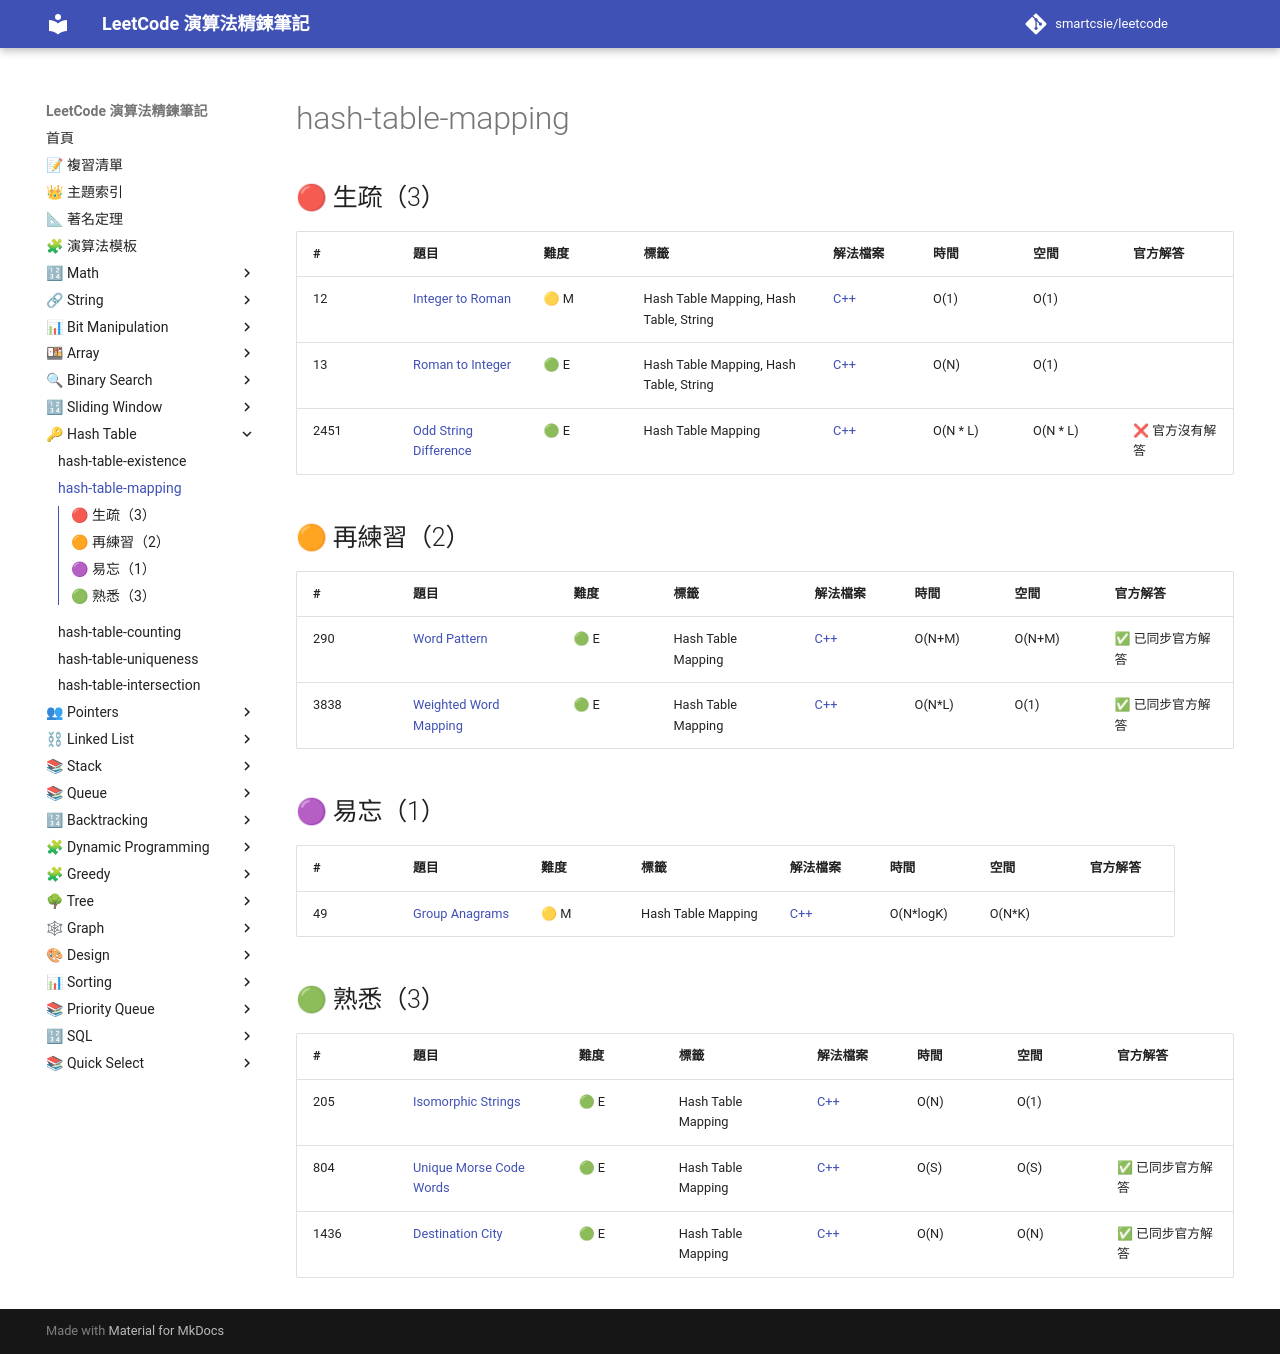

repository: smartcsie/leetcode · page: topics/hash-table-mapping/index.html · generator: mkdocs

# hash-table-mapping

## 🔴 生疏（3）

| # | 題目 | 難度 | 標籤 | 解法檔案 | 時間 | 空間 | 官方解答 |
| --- | --- | --- | --- | --- | --- | --- | --- |
| 12 | [Integer to Roman](https://leetcode.com/problems/integer-to-roman) | 🟡 M | Hash Table Mapping, Hash Table, String | [C++](../problems/0012.md) | O(1) | O(1) |  |
| 13 | [Roman to Integer](https://leetcode.com/problems/roman-to-integer) | 🟢 E | Hash Table Mapping, Hash Table, String | [C++](../problems/0013.md) | O(N) | O(1) |  |
| 2451 | [Odd String Difference](https://leetcode.com/problems/odd-string-difference/) | 🟢 E | Hash Table Mapping | [C++](../problems/2451.md) | O(N \* L) | O(N \* L) | ❌ 官方沒有解答 |

## 🟠 再練習（2）

| # | 題目 | 難度 | 標籤 | 解法檔案 | 時間 | 空間 | 官方解答 |
| --- | --- | --- | --- | --- | --- | --- | --- |
| 290 | [Word Pattern](https://leetcode.com/problems/word-pattern) | 🟢 E | Hash Table Mapping | [C++](../problems/0290.md) | O(N+M) | O(N+M) | ✅ 已同步官方解答 |
| 3838 | [Weighted Word Mapping](https://leetcode.com/problems/weighted-word-mapping/) | 🟢 E | Hash Table Mapping | [C++](../problems/3838.md) | O(N\*L) | O(1) | ✅ 已同步官方解答 |

## 🟣 易忘（1）

| # | 題目 | 難度 | 標籤 | 解法檔案 | 時間 | 空間 | 官方解答 |
| --- | --- | --- | --- | --- | --- | --- | --- |
| 49 | [Group Anagrams](https://leetcode.com/problems/group-anagrams/) | 🟡 M | Hash Table Mapping | [C++](../problems/0049.md) | O(N\*logK) | O(N\*K) |  |

## 🟢 熟悉（3）

| # | 題目 | 難度 | 標籤 | 解法檔案 | 時間 | 空間 | 官方解答 |
| --- | --- | --- | --- | --- | --- | --- | --- |
| 205 | [Isomorphic Strings](https://leetcode.com/problems/isomorphic-strings) | 🟢 E | Hash Table Mapping | [C++](../problems/0205.md) | O(N) | O(1) |  |
| 804 | [Unique Morse Code Words](https://leetcode.com/problems/unique-morse-code-words/) | 🟢 E | Hash Table Mapping | [C++](../problems/0804.md) | O(S) | O(S) | ✅ 已同步官方解答 |
| 1436 | [Destination City](https://leetcode.com/problems/destination-city) | 🟢 E | Hash Table Mapping | [C++](../problems/1436.md) | O(N) | O(N) | ✅ 已同步官方解答 |
